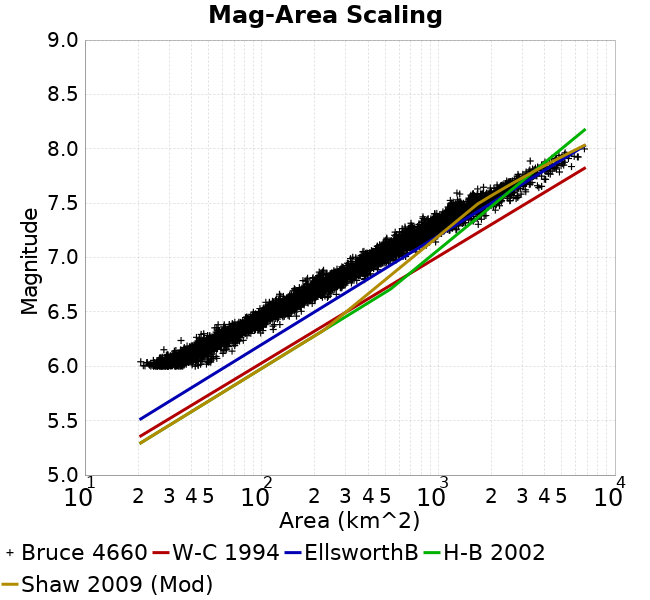

Source data for this figure (header and first rows):
Magnitude, Mean, Standard Deviation, 0.0 fractile, 0.025 fractile, 0.16 fractile, 0.5 fractile, 0.84 fractile, 0.975 fractile, 1.0 fractile
6.05, 33.24, 5.189, 20.7, 24.63, 28.28, 32.62, 37.63, 45.95, 55.78
6.15, 44.13, 6.207, 27.99, 34.15, 38.35, 43.31, 50.1, 58.58, 70.5
6.25, 58.54, 7.667, 35, 44.53, 50.64, 57.86, 66.65, 74.15, 82.58
6.35, 79.03, 11.61, 54.33, 57.2, 67.29, 78.59, 89.38, 102.4, 126.9
6.45, 103.5, 14.93, 70.54, 81.16, 88.68, 101.6, 118.3, 140.3, 157.6
6.55, 135.8, 19.17, 96.18, 104.2, 114.2, 135.2, 157.1, 173.6, 193.4
6.65, 175.5, 25.13, 120, 132.4, 150.6, 173.8, 199.4, 234.7, 264.8
6.75, 230.3, 33.88, 153.2, 173.1, 197.8, 227.9, 263.2, 302.1, 382.2
6.85, 306.1, 48.23, 182.1, 211.6, 259.3, 303.8, 358.3, 398.6, 452.5
6.95, 405.3, 56.13, 284.5, 310.4, 347.8, 399.4, 462.4, 531.8, 582.5
7.05, 520.2, 73.98, 328, 389.6, 444.8, 518.4, 591.4, 674.6, 747
7.15, 664.6, 105.6, 451.2, 490.7, 554.1, 652.6, 770.4, 889.8, 992
7.25, 861, 153.1, 565.9, 624, 694.7, 856.1, 1015, 1187, 1303
7.35, 1143, 187.6, 701, 836.6, 963.6, 1124, 1306, 1589, 1859
7.45, 1426, 235.8, 952.5, 1100, 1187, 1390, 1672, 2003, 2221
7.55, 1876, 347.4, 1170, 1299, 1550, 1839, 2211, 2655, 2944
7.65, 2545, 386.5, 1671, 1904, 2193, 2488, 2871, 3668, 3847
7.75, 3350, 485.2, 2440, 2515, 2903, 3249, 3984, 4677, 4853
7.85, 4286, 602.2, 3298, 3298, 3625, 4263, 4986, 5676, 5676
7.95, 5310, 680.4, 4378, 4378, 4635, 5225, 6161, 6722, 6722
8.05, NaN, NaN, NaN, NaN, NaN, NaN, NaN, NaN, NaN
8.15, NaN, NaN, NaN, NaN, NaN, NaN, NaN, NaN, NaN
8.25, NaN, NaN, NaN, NaN, NaN, NaN, NaN, NaN, NaN
8.35, NaN, NaN, NaN, NaN, NaN, NaN, NaN, NaN, NaN
8.45, NaN, NaN, NaN, NaN, NaN, NaN, NaN, NaN, NaN
8.55, NaN, NaN, NaN, NaN, NaN, NaN, NaN, NaN, NaN
8.65, NaN, NaN, NaN, NaN, NaN, NaN, NaN, NaN, NaN
8.75, NaN, NaN, NaN, NaN, NaN, NaN, NaN, NaN, NaN
8.85, NaN, NaN, NaN, NaN, NaN, NaN, NaN, NaN, NaN
8.95, NaN, NaN, NaN, NaN, NaN, NaN, NaN, NaN, NaN
